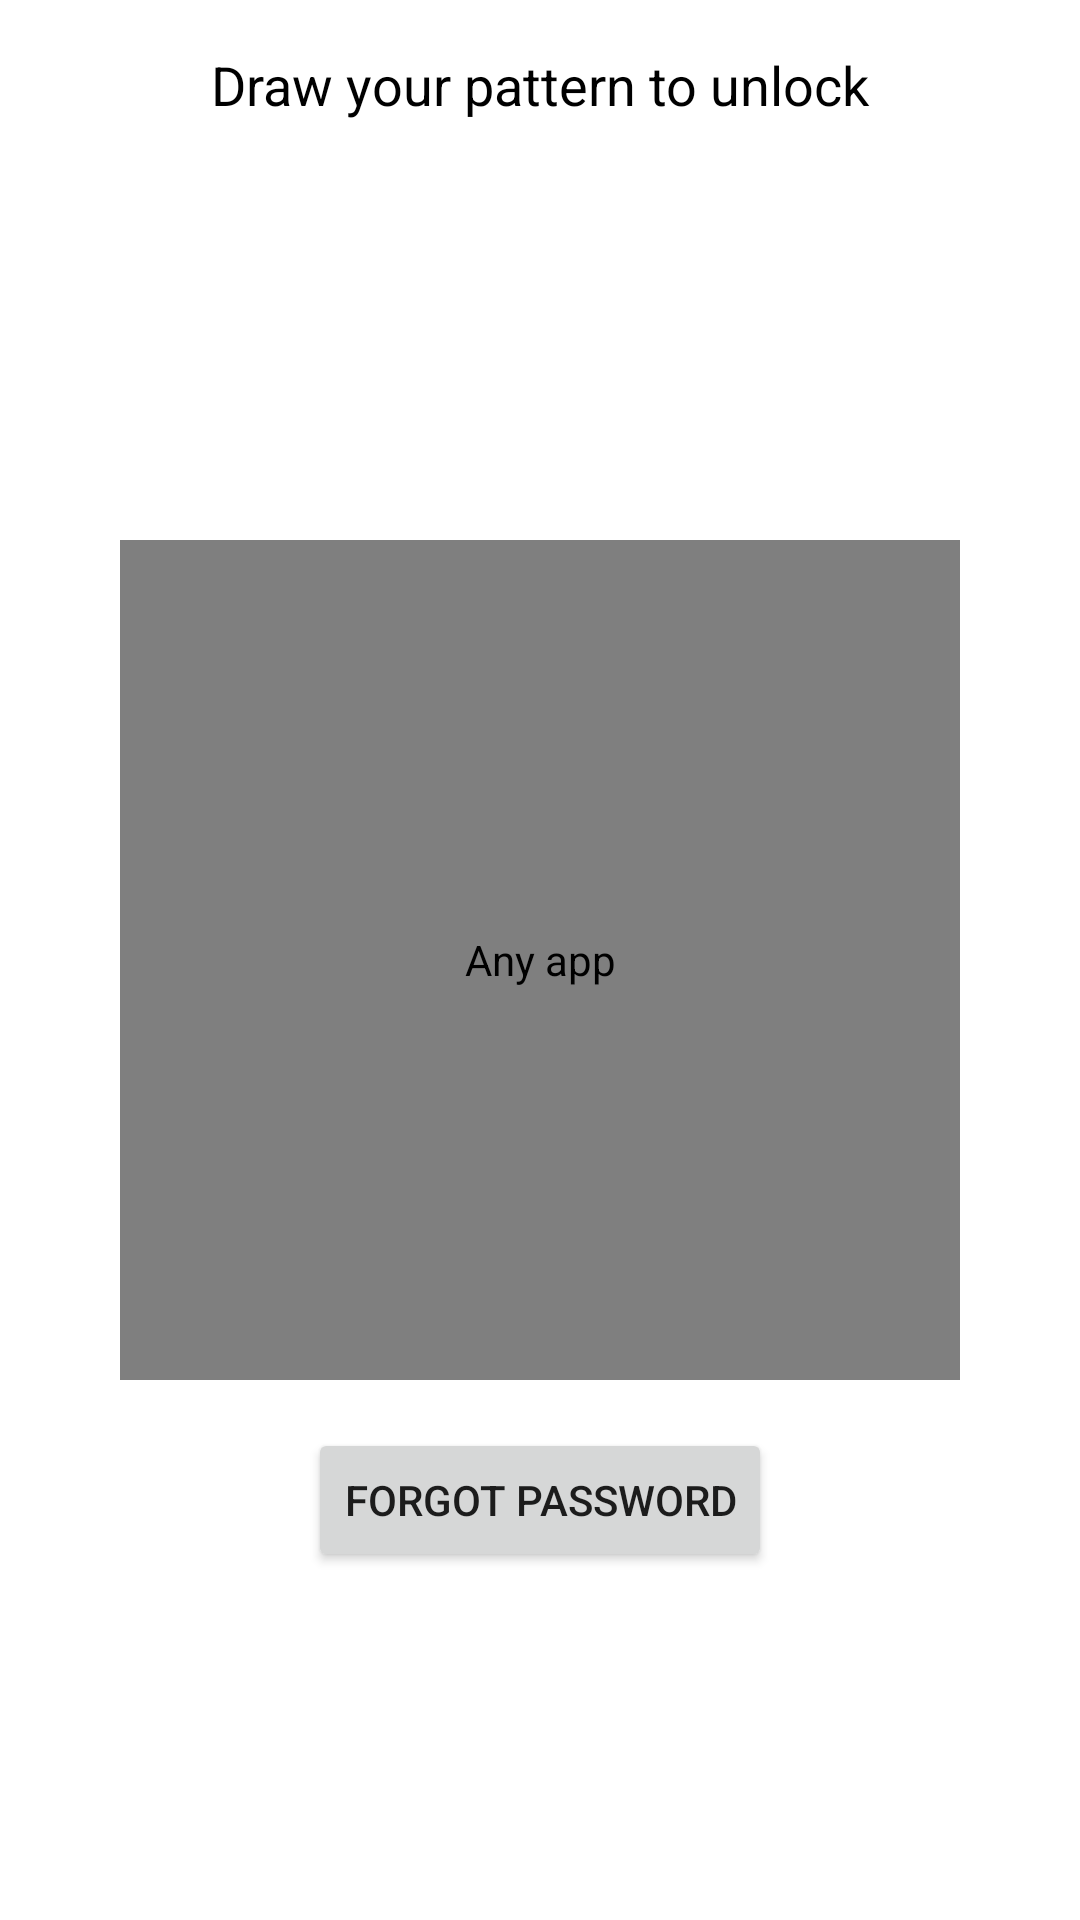

Layout XML and referenced resources for this Android screen:
<!-- AndroidManifest.xml: application theme Theme.Reco -->
<!-- res/layout/activity_pattern_input.xml -->
<?xml version="1.0" encoding="utf-8"?>
<androidx.constraintlayout.widget.ConstraintLayout
    xmlns:android="http://schemas.android.com/apk/res/android"
    xmlns:app="http://schemas.android.com/apk/res-auto"
    android:layout_width="match_parent"
    android:layout_height="match_parent"
    android:padding="16dp">

    <TextView
        android:id="@+id/instructions_text"
        android:layout_width="wrap_content"
        android:layout_height="wrap_content"
        android:text="@string/draw_your_pattern_to_unlock"
        android:textSize="18sp"
        android:textColor="@color/black"
        app:layout_constraintTop_toTopOf="parent"
        app:layout_constraintStart_toStartOf="parent"
        app:layout_constraintEnd_toEndOf="parent"
        android:layout_marginBottom="16dp" />

    <com.andrognito.patternlockview.PatternLockView
        android:id="@+id/pattern_lock_view"
        android:layout_width="280dp"
        android:layout_height="280dp"
        android:contentDescription="@string/ContDesc"

        app:aspectRatio="square"
        app:aspectRatioEnabled="true"
        app:correctStateColor="@color/primary"
        app:dotCount="3"
        app:dotNormalSize="12dp"
        app:dotSelectedSize="24dp"
        app:layout_constraintTop_toTopOf="parent"
        app:layout_constraintBottom_toBottomOf="parent"
        app:layout_constraintStart_toStartOf="parent"
        app:layout_constraintEnd_toEndOf="parent"
        app:normalStateColor="@color/white"
        app:pathEndAnimationDuration="100"
        app:pathWidth="4dp"
        app:wrongStateColor="@color/pomegranate"
        app:layout_constraintVertical_bias="0.5"/>

    <Button
        android:id="@+id/forgot_password_button"
        android:layout_width="wrap_content"
        android:layout_height="wrap_content"
        android:text="@string/forgot_password"
        app:layout_constraintTop_toBottomOf="@id/pattern_lock_view"
        app:layout_constraintStart_toStartOf="parent"
        app:layout_constraintEnd_toEndOf="parent"
        android:layout_marginTop="16dp" />
</androidx.constraintlayout.widget.ConstraintLayout>
<!-- resources referenced by this layout -->
<resources>
  <color name="black">#FF000000</color>
  <color name="primary">#6FF436</color>
  <color name="white">#FFFFFFFF</color>
  <string name="ContDesc">Any app</string>
  <string name="draw_your_pattern_to_unlock">Draw your pattern to unlock</string>
  <string name="forgot_password">Forgot Password</string>
  <style name="Theme.Reco" parent="Theme.MaterialComponents.DayNight.DarkActionBar">
          
          <item name="colorPrimary">@color/purple_500</item>
          <item name="colorPrimaryVariant">@color/purple_700</item>
          <item name="colorOnPrimary">@color/white</item>
          
          <item name="colorSecondary">@color/teal_200</item>
          <item name="colorSecondaryVariant">@color/teal_700</item>
          <item name="colorOnSecondary">@color/black</item>
          
          <item name="android:statusBarColor">?attr/colorPrimaryVariant</item>
          
      </style>
  <color name="purple_500">#FF6200EE</color>
  <color name="purple_700">#FF3700B3</color>
  <color name="teal_200">#FF03DAC5</color>
  <color name="teal_700">#FF018786</color>
</resources>
